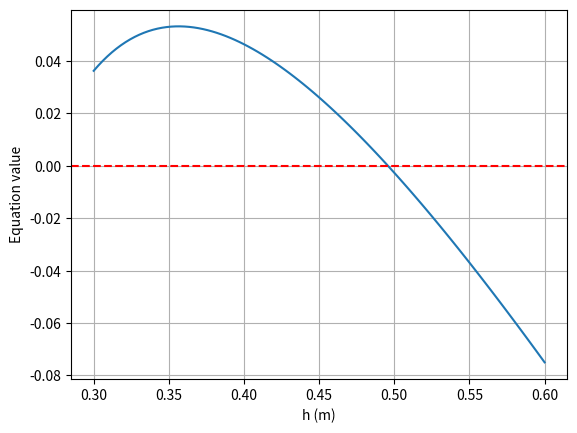
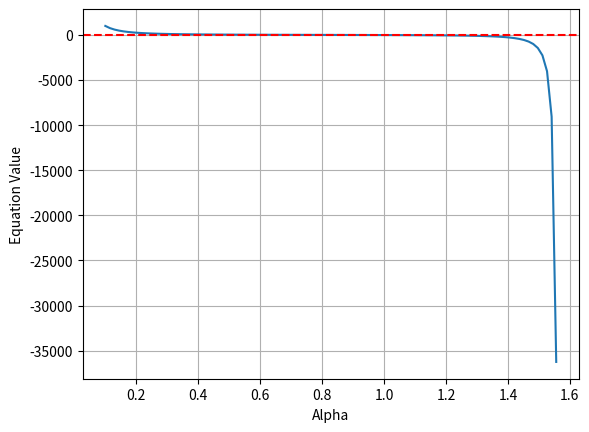
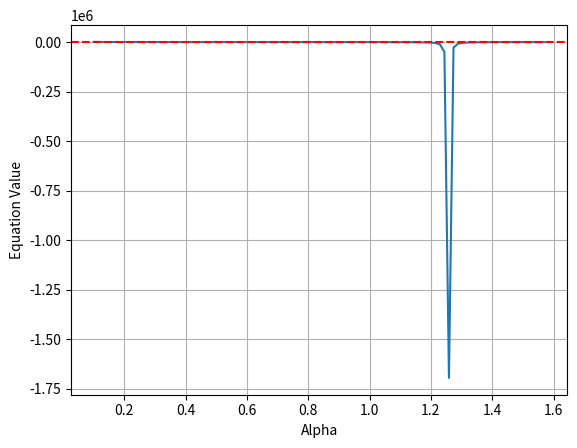
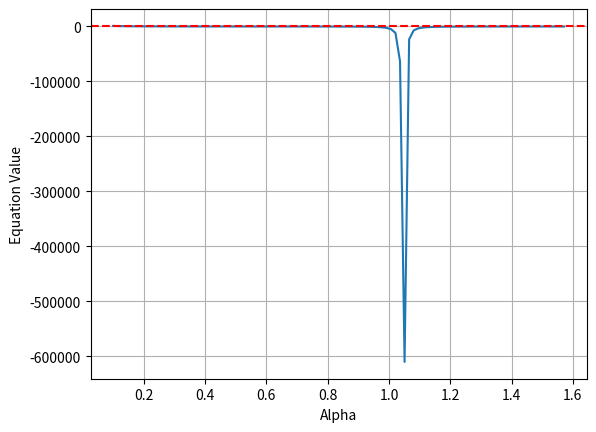
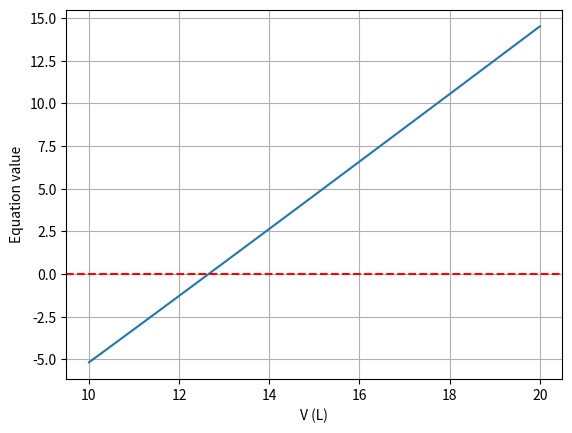

The script that saved these images, in order:
import numpy as np
import matplotlib.pyplot as plt
from scipy.optimize import brentq
from scipy.optimize import fsolve
from scipy.optimize import newton

# Question 1
def Question1():
    print("Question 1")
    Q = 1.2 # m^3/s = water volume rate of flow
    g = 9.81 # m^3/s = ravitational acceleration
    b = 1.8 # m = width of channel
    h0 = 0.6 # m = upstream water level
    H = 0.075 # m = height of bump
    # find h =? m = water level at bump

    def f(h):
        return ((Q**2 / (2 * g * b**2 * h0**2) + h0) - (Q**2 / (2 * g * b**2 * h**2) + h + H))
    
    h_vals = np.linspace(0.3, 0.6, 100)
    f_vals = [f(h) for h in h_vals]

    # Plot
    plt.plot(h_vals, f_vals)
    plt.axhline(0, color='red', linestyle='--')
    plt.xlabel('h (m)')
    plt.ylabel('Equation value')
    plt.grid(True)
    plt.savefig('ex4q1plot.pdf')
    plt.close()

    # Brents Method
    h_root = brentq(f, 0.4, 0.6)
    print(f"Solution: h = {h_root:.4f} m")
    print("Method: Brent's method")

# Question 2
def Question2():
    print("Question 2")
    def pipe_equation(alpha, w0=10, w1=8, theta=np.pi/2):
        phi = np.pi - alpha - theta
        return (w0 * np.cos(alpha) / np.sin(alpha)**2) - (w1 * np.cos(phi) / np.sin(phi)**2)

    angles = [np.pi/2, 3*np.pi/5, 2*np.pi/3]
    labels = ['a', 'b', 'c']
    for i, theta in enumerate(angles):
        alpha_vals = np.linspace(0.1, np.pi/2, 100)
        f_vals = [pipe_equation(alpha, theta=theta) for alpha in alpha_vals]
        
        # Plot
        plt.plot(alpha_vals, f_vals)
        plt.axhline(0, color='red', linestyle='--')
        plt.xlabel('Alpha')
        plt.ylabel('Equation Value')
        plt.grid(True)
        plt.savefig(f'ex4q2{labels[i]}plot.pdf')
        plt.close()
        
        # fsolve
        alpha_solution = fsolve(pipe_equation, 0.5, args=(10, 8, theta))[0]
        L = 10 / np.sin(alpha_solution) + 8 / np.sin(np.pi - alpha_solution - theta)
        print(f'{chr(97+i)}: Alpha = {alpha_solution:.4f} L = {L:.4f}')

    print("Method: fsolve")

# Question 3
def Question3():
    P = 2.0  # atm = pressure in atmospheres
    T = 313  # K =  temperature in degrees Kelvin
    n = 1.0  # mol = amount of gas in moles
    R = 0.082057366  # L · atm/(K · mol) = universal gas constant
    a = 6.254198  # atm · L^2 / mol^2 = correction for intermolecular attractive force
    b = 0.05422  # L/mol = correction incompressible intrinsic volume

    def f(V):
        return (P + a * n**2 / V**2) * (V - n * b) - n * R * T

    V_vals = np.linspace(10, 20, 100)
    f_vals = [f(V) for V in V_vals]

    # Plot
    plt.plot(V_vals, f_vals)
    plt.axhline(0, color='red', linestyle='--')
    plt.xlabel('V (L)')
    plt.ylabel('Equation value')
    plt.grid(True)
    plt.savefig('ex4q3plot.pdf')
    plt.close()

    # Newton Raphson
    V_root = newton(f, 12)
    print(f"Solution: V = {V_root:.2f} L")
    print("Method: Newton Raphson")
    print("Initial Value: 12")
    
if __name__ == "__main__" :
    print("CS 3513, Spring 2025")
    print("Exercise 4")
    print("StudentName = ", "Eli Webb")
    print("GitHub Username = ", "eliwebb11")
    print()
    Question1()
    print()
    Question2()
    print()
    Question3()
